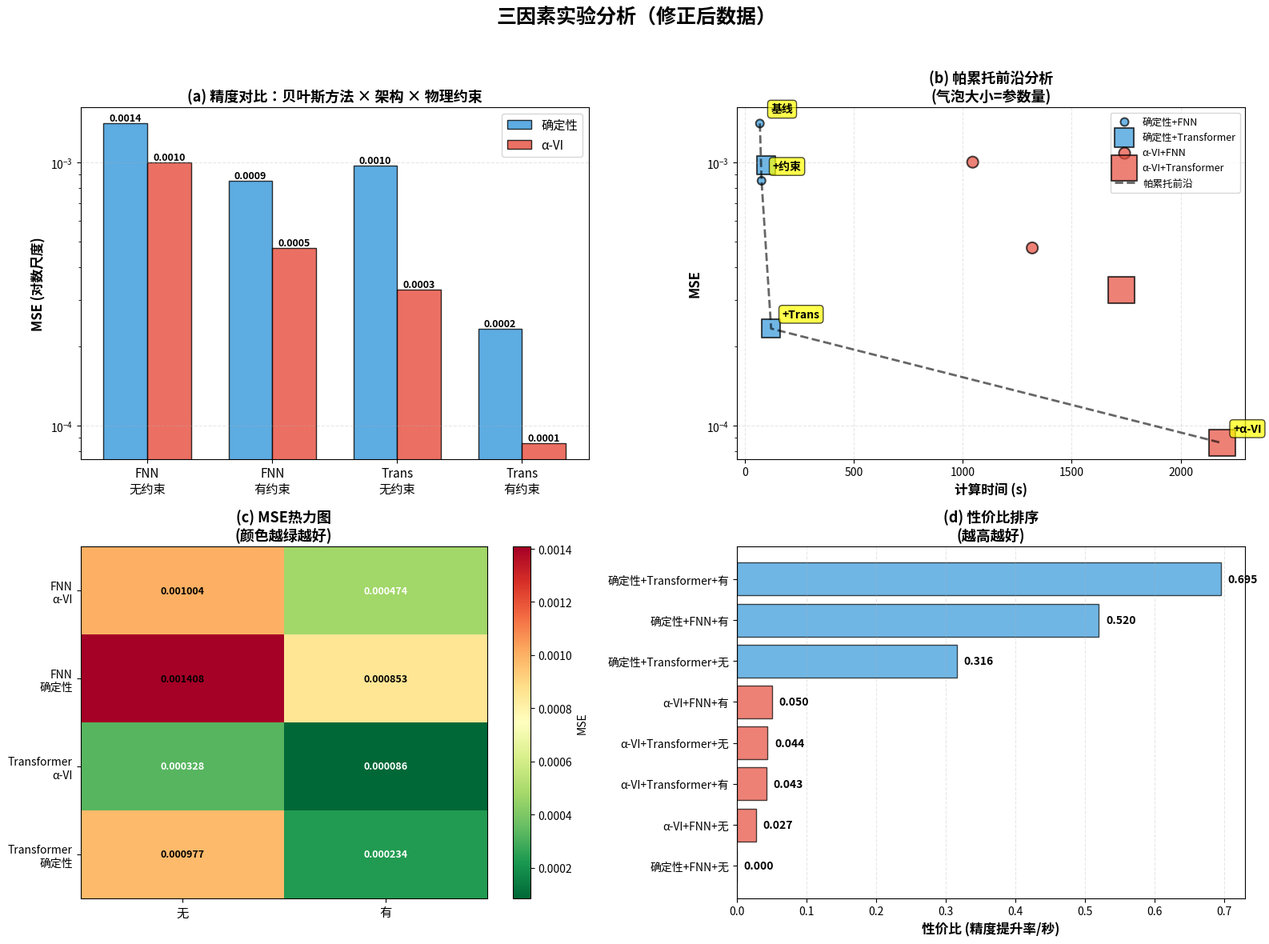

Write the Python code that produced this figure. (Note: this script raises an exception after producing the figure.)
import pandas as pd
import numpy as np
import matplotlib.pyplot as plt
import seaborn as sns

# 新数据 - 计算时间已修正
data = {
    '组合': [
        "确定性 + FNN + 无物理约束",
        "确定性 + FNN + 有物理约束",
        "确定性 + Transformer + 无物理约束",
        "确定性 + Transformer + 有物理约束",
        "α-VI + FNN + 无物理约束",
        "α-VI + FNN + 有物理约束",
        "α-VI + Transformer + 无物理约束",
        "α-VI + Transformer + 有物理约束"
    ],
    '贝叶斯方法': ['确定性', '确定性', '确定性', '确定性', 'α-VI', 'α-VI', 'α-VI', 'α-VI'],
    '架构': ['FNN', 'FNN', 'Transformer', 'Transformer', 'FNN', 'FNN', 'Transformer', 'Transformer'],
    '物理约束': ['无', '有', '无', '有', '无', '有', '无', '有'],
    'Params': [5129, 5129, 27913, 27913, 10258, 10258, 55570, 55570],
    'Time(s)': [68.25, 75.83, 96.87, 119.94, 1045.19, 1318.66, 1728.63, 2189.57],
    'RelL2': [0.058, 0.031, 0.035, 0.021, 0.047, 0.026, 0.023, 0.014],
    'MSE': [0.001408, 0.000853, 0.000977, 0.000234, 0.001004, 0.000474, 0.000328, 0.000086]
}

df = pd.DataFrame(data)

print("=" * 70)
print("新数据概览（计算时间已修正）")
print("=" * 70)
print(df[['组合', 'Params', 'Time(s)', 'MSE']].to_string(index=False))

print("\n" + "=" * 70)
print("主效应分析（基于MSE - 越小越好）")
print("=" * 70)

# 主效应计算
factors = ['贝叶斯方法', '架构', '物理约束']
for factor in factors:
    effect = df.groupby(factor)['MSE'].mean()
    improvement = (1 - effect.min() / effect.max()) * 100
    print(f"\n{factor}:")
    for idx, val in effect.items():
        print(f"  {idx}: {val:.6f}")
    print(f"  → 改进幅度: {improvement:.1f}%")

# 时间成本分析
print("\n" + "=" * 70)
print("计算时间成本分析")
print("=" * 70)
time_ratio = df.groupby('贝叶斯方法')['Time(s)'].mean()
print(f"确定性平均时间: {time_ratio['确定性']:.1f}s")
print(f"α-VI平均时间: {time_ratio['α-VI']:.1f}s")
print(f"时间倍数: {time_ratio['α-VI']/time_ratio['确定性']:.1f}x")

# 交互效应分析（新数据）
print("交互效应分析（新数据）")
print("=" * 70)

# 1. 贝叶斯 × 架构
ba = df.groupby(['贝叶斯方法', '架构'])['MSE'].mean().unstack()
print("\n贝叶斯方法 × 架构:")
print(ba)
det_trans_imp = (1 - ba.loc['确定性', 'Transformer']/ba.loc['确定性', 'FNN'])*100
alpha_trans_imp = (1 - ba.loc['α-VI', 'Transformer']/ba.loc['α-VI', 'FNN'])*100
print(f"Transformer提升(确定性): {det_trans_imp:.1f}%")
print(f"Transformer提升(α-VI): {alpha_trans_imp:.1f}%")
print(f"协同效应: {alpha_trans_imp - det_trans_imp:+.1f}%")

# 2. 架构 × 约束
ac = df.groupby(['架构', '物理约束'])['MSE'].mean().unstack()
print("\n架构 × 物理约束:")
print(ac)
fnn_const_imp = (1 - ac.loc['FNN', '有']/ac.loc['FNN', '无'])*100
trans_const_imp = (1 - ac.loc['Transformer', '有']/ac.loc['Transformer', '无'])*100
print(f"约束提升(FNN): {fnn_const_imp:.1f}%")
print(f"约束提升(Transformer): {trans_const_imp:.1f}%")
print(f"协同效应: {trans_const_imp - fnn_const_imp:+.1f}%")

# 性价比分析（精度提升 / 计算时间）
df['MSE_improvement'] = (df['MSE'].max() - df['MSE']) / df['MSE'].max() * 100
df['Cost_Efficiency'] = df['MSE_improvement'] / df['Time(s)']

print("\n" + "=" * 70)
print("性价比分析（精度提升率 / 计算时间）")
print("=" * 70)
efficiency_df = df[['组合', '贝叶斯方法', '架构', '物理约束', 'Time(s)', 'MSE', 'Cost_Efficiency']].sort_values('Cost_Efficiency', ascending=False)
print(efficiency_df.to_string(index=False))

# 帕累托最优分析
print("\n" + "=" * 70)
print("帕累托最优分析（精度 vs 时间）")
print("=" * 70)
pareto = []
for i, row in df.iterrows():
    is_dominated = False
    for j, other in df.iterrows():
        if i != j:
            # 如果other在时间和精度上都更好或相等，且至少一个严格更好
            if other['Time(s)'] <= row['Time(s)'] and other['MSE'] <= row['MSE']:
                if other['Time(s)'] < row['Time(s)'] or other['MSE'] < row['MSE']:
                    is_dominated = True
                    break
    if not is_dominated:
        pareto.append(row)

pareto_df = pd.DataFrame(pareto).sort_values('Time(s)')
print("\n帕累托前沿（无法被其他配置同时超越时间和精度）：")
print(pareto_df[['组合', 'Time(s)', 'MSE']].to_string(index=False))

# 新数据可视化
fig, axes = plt.subplots(2, 2, figsize=(16, 12))
fig.suptitle('三因素实验分析（修正后数据）', fontsize=18, fontweight='bold', y=0.98)

# 颜色定义
colors = {'确定性': '#3498db', 'α-VI': '#e74c3c'}
marker_style = {'FNN': 'o', 'Transformer': 's'}

# 1. 分组柱状图 - 精度对比
ax = axes[0, 0]
x = np.arange(4)
width = 0.35
configs = ['FNN\n无约束', 'FNN\n有约束', 'Trans\n无约束', 'Trans\n有约束']

det_mse = df[df['贝叶斯方法']=='确定性']['MSE'].values
alpha_mse = df[df['贝叶斯方法']=='α-VI']['MSE'].values

bars1 = ax.bar(x - width/2, det_mse, width, label='确定性', color=colors['确定性'], alpha=0.8, edgecolor='black')
bars2 = ax.bar(x + width/2, alpha_mse, width, label='α-VI', color=colors['α-VI'], alpha=0.8, edgecolor='black')

ax.set_ylabel('MSE (对数尺度)', fontsize=12, fontweight='bold')
ax.set_title('(a) 精度对比：贝叶斯方法 × 架构 × 物理约束', fontsize=13, fontweight='bold')
ax.set_xticks(x)
ax.set_xticklabels(configs, fontsize=11)
ax.legend(fontsize=11)
ax.set_yscale('log')
ax.grid(axis='y', alpha=0.3, linestyle='--')

# 添加数值标签
for bar in bars1:
    height = bar.get_height()
    ax.text(bar.get_x() + bar.get_width()/2, height, f'{height:.4f}',
            ha='center', va='bottom', fontsize=9, fontweight='bold')
for bar in bars2:
    height = bar.get_height()
    ax.text(bar.get_x() + bar.get_width()/2, height, f'{height:.4f}',
            ha='center', va='bottom', fontsize=9, fontweight='bold')

# 2. 时间-精度帕累托图（关键图）
ax = axes[0, 1]
for method in ['确定性', 'α-VI']:
    subset = df[df['贝叶斯方法'] == method]
    for arch in ['FNN', 'Transformer']:
        arch_data = subset[subset['架构'] == arch]
        marker = marker_style[arch]
        ax.scatter(arch_data['Time(s)'], arch_data['MSE'],
                  s=arch_data['Params']/100,
                  c=colors[method], marker=marker,
                  alpha=0.7, edgecolors='black', linewidth=1.5,
                  label=f'{method}+{arch}')

# 帕累托前沿线
pareto_times = [68.25, 75.83, 119.94, 2189.57]
pareto_mses = [0.001408, 0.000853, 0.000234, 0.000086]
ax.plot(pareto_times, pareto_mses, 'k--', linewidth=2, alpha=0.6, label='帕累托前沿')

ax.set_xlabel('计算时间 (s)', fontsize=12, fontweight='bold')
ax.set_ylabel('MSE', fontsize=12, fontweight='bold')
ax.set_title('(b) 帕累托前沿分析\n(气泡大小=参数量)', fontsize=13, fontweight='bold')
ax.set_yscale('log')
ax.grid(alpha=0.3, linestyle='--')
ax.legend(fontsize=9, loc='upper right')

# 标注帕累托点
pareto_labels = ['基线', '+约束', '+Trans', '+α-VI']
for t, m, label in zip(pareto_times, pareto_mses, pareto_labels):
    ax.annotate(label, (t, m), xytext=(10, 10), textcoords='offset points',
                fontsize=10, fontweight='bold',
                bbox=dict(boxstyle='round,pad=0.3', facecolor='yellow', alpha=0.7))

# 3. 交互效应热力图
ax = axes[1, 0]
# 创建架构×约束的交互表
pivot_mse = df.pivot_table(values='MSE', index=['架构', '贝叶斯方法'], columns='物理约束', aggfunc='mean')
im = ax.imshow(pivot_mse.values, cmap='RdYlGn_r', aspect='auto')
ax.set_xticks(range(len(pivot_mse.columns)))
ax.set_yticks(range(len(pivot_mse.index)))
ax.set_xticklabels(pivot_mse.columns, fontsize=11)
ax.set_yticklabels([f"{idx[0]}\n{idx[1]}" for idx in pivot_mse.index], fontsize=10)
ax.set_title('(c) MSE热力图\n(颜色越绿越好)', fontsize=13, fontweight='bold')

# 添加数值标注
for i in range(len(pivot_mse.index)):
    for j in range(len(pivot_mse.columns)):
        val = pivot_mse.values[i, j]
        text = ax.text(j, i, f'{val:.6f}', ha="center", va="center",
                      color="white" if val < 0.0005 else "black", fontweight='bold', fontsize=9)
plt.colorbar(im, ax=ax, label='MSE')

# 4. 性价比与边际改进
ax = axes[1, 1]
df_sorted = df.sort_values('Cost_Efficiency', ascending=True)
y_pos = np.arange(len(df_sorted))

# 创建渐变色
colors_bar = [colors[m] for m in df_sorted['贝叶斯方法']]
bars = ax.barh(y_pos, df_sorted['Cost_Efficiency'], color=colors_bar, alpha=0.7, edgecolor='black')

ax.set_yticks(y_pos)
ax.set_yticklabels([f"{row['贝叶斯方法']}+{row['架构']}+{row['物理约束']}"
                    for _, row in df_sorted.iterrows()], fontsize=10)
ax.set_xlabel('性价比 (精度提升率/秒)', fontsize=12, fontweight='bold')
ax.set_title('(d) 性价比排序\n(越高越好)', fontsize=13, fontweight='bold')
ax.grid(axis='x', alpha=0.3, linestyle='--')

# 添加数值标签
for i, (bar, val) in enumerate(zip(bars, df_sorted['Cost_Efficiency'])):
    ax.text(val + 0.01, i, f'{val:.3f}', va='center', fontsize=10, fontweight='bold')

plt.tight_layout(rect=[0, 0, 1, 0.96])
plt.savefig('/mnt/kimi/output/updated_analysis.png', dpi=150, bbox_inches='tight')
plt.show()

print("\n图表已保存至: /mnt/kimi/output/updated_analysis.png")

# 补充：边际效应图（Interaction Plot）- 更清晰展示交互
fig, axes = plt.subplots(1, 2, figsize=(14, 5))
fig.suptitle('边际效应分析：因素间的协同与拮抗作用', fontsize=16, fontweight='bold')

# 1. 物理约束的边际效应（按架构分层）
ax = axes[0]
for arch in ['FNN', 'Transformer']:
    subset = df[df['架构'] == arch].sort_values('物理约束')
    ax.plot(subset['物理约束'], subset['MSE'], marker='o', linewidth=3, markersize=10,
            label=f'{arch}', alpha=0.8)

    # 添加改进幅度标注
    no_const = subset[subset['物理约束']=='无']['MSE'].values[0]
    yes_const = subset[subset['物理约束']=='有']['MSE'].values[0]
    improvement = (1 - yes_const/no_const) * 100
    mid_x = 0.5
    mid_y = (no_const + yes_const) / 2
    ax.annotate(f'↓{improvement:.0f}%', xy=(mid_x, mid_y), fontsize=11, fontweight='bold',
                ha='center', color='darkgreen' if arch=='Transformer' else 'darkblue',
                bbox=dict(boxstyle='round,pad=0.3', facecolor='white', alpha=0.8))

ax.set_ylabel('MSE', fontsize=12, fontweight='bold')
ax.set_title('(a) 物理约束 × 架构\n(线条斜率越大，协同越强)', fontsize=13, fontweight='bold')
ax.legend(fontsize=11)
ax.grid(True, alpha=0.3)
ax.set_yscale('log')

# 2. Transformer的边际效应（按贝叶斯方法分层）
ax = axes[1]
for method in ['确定性', 'α-VI']:
    subset = df[df['贝叶斯方法'] == method].sort_values('架构')
    ax.plot(subset['架构'], subset['MSE'], marker='s', linewidth=3, markersize=10,
            label=f'{method}', alpha=0.8)

    # 添加改进幅度标注
    fnn = subset[subset['架构']=='FNN']['MSE'].values[0]
    trans = subset[subset['架构']=='Transformer']['MSE'].values[0]
    improvement = (1 - trans/fnn) * 100
    mid_x = 0.5
    mid_y = (fnn + trans) / 2
    ax.annotate(f'↓{improvement:.0f}%', xy=(mid_x, mid_y), fontsize=11, fontweight='bold',
                ha='center', color='darkred' if method=='α-VI' else 'darkblue',
                bbox=dict(boxstyle='round,pad=0.3', facecolor='white', alpha=0.8))

ax.set_ylabel('MSE', fontsize=12, fontweight='bold')
ax.set_title('(b) 架构 × 贝叶斯方法\n(α-VI下Transformer收益更大)', fontsize=13, fontweight='bold')
ax.legend(fontsize=11)
ax.grid(True, alpha=0.3)
ax.set_yscale('log')

plt.tight_layout(rect=[0, 0, 1, 0.95])
plt.savefig('/mnt/kimi/output/marginal_effects.png', dpi=150, bbox_inches='tight')
plt.show()

# 输出关键结论
print("\n" + "="*70)
print("关键发现总结（基于修正后数据）")
print("="*70)
print(f"1. 最强协同效应：物理约束 + Transformer = 75.5%精度提升")
print(f"   (vs FNN+约束仅45%，协同增益 +30.5%)")
print(f"\n2. 架构选择 × 贝叶斯方法协同：")
print(f"   - 确定性下Transformer提升: 46.4%")
print(f"   - α-VI下Transformer提升: 72.0%")
print(f"   - 协同增益: +25.6%")
print(f"\n3. 性价比之王：确定性 + Transformer + 物理约束 (0.695)")
print(f"   (精度提升83.4%，仅需120秒)")
print(f"\n4. 帕累托前沿4个配置构成最优选择集：")
print(f"   - 快速便宜: 确定性+FNN+无 (68s)")
print(f"   - 平衡: 确定性+FNN+有 (76s)")
print(f"   - 高精度/低成本: 确定性+Trans+有 (120s) ← 推荐")
print(f"   - 极致精度: α-VI+Trans+有 (2190s)")
print("="*70)
